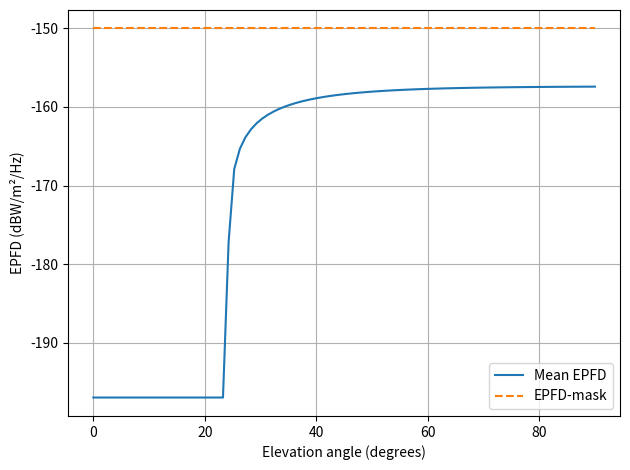

This chart was generated by the following Python code:
lic_ = """
   Copyright 2025 Richard Tjörnhammar

   Licensed under the Apache License, Version 2.0 (the "License");
   you may not use this file except in compliance with the License.
   You may obtain a copy of the License at

       http://www.apache.org/licenses/LICENSE-2.0

   Unless required by applicable law or agreed to in writing, software
   distributed under the License is distributed on an "AS IS" BASIS,
   WITHOUT WARRANTIES OR CONDITIONS OF ANY KIND, either express or implied.
   See the License for the specific language governing permissions and
   limitations under the License.
"""
import numpy as np

R_EARTH = 6371e3  # meter

def antenna_gain(theta):
    """
    Enkel antennmodell
    """
    G0 = 10**(35/10)      # 35 dBi
    theta_3db = np.deg2rad(2.5)
    return G0 * np.exp(-(theta/theta_3db)**2)

def random_unit_vectors(n):
    """Uniforma riktningar på en sfär"""
    u = np.random.rand(n)
    v = np.random.rand(n)
    theta = 2 * np.pi * u
    phi = np.arccos(2 * v - 1)
    return np.column_stack((
        np.sin(phi) * np.cos(theta),
        np.sin(phi) * np.sin(theta),
        np.cos(phi)
    ))

def angle_between(a, b):
    """Vinkel mellan två vektorer"""
    return np.arccos(np.clip(np.sum(a * b, axis=-1), -1.0, 1.0))

def fspl_weight(r):
    """Avståndsviktning för EPFD"""
    return (R_EARTH / r)**2

def exclusion_mask(directions, axis, theta_ex):
    """
    True = tillåten att sända
    """
    angles = angle_between(directions, axis)
    return angles > theta_ex

def beam_mask(directions, earth_axis, theta_beam):
    """
    True = jordstationen ligger i strålningskonen
    """
    angles = angle_between(directions, earth_axis)
    return angles < theta_beam


def theta_ex_of_elevation(eps):
    """
    Konservativ modell:
    större exklusion vid låg elevation
    """
    return np.deg2rad(5 + 15*np.exp(-eps/np.deg2rad(15)))


def psi_max_from_elevation(e, R_E, r):
    """
    Maximum geocentric angle psi (rad) for a given elevation e (rad)
    """
    Re_r = R_E / r
    term = np.sqrt(1 - (Re_r*np.cos(e))**2)
    cos_psi = Re_r*np.cos(e)**2 + np.sin(e)*term
    cos_psi = np.clip(cos_psi, -1.0, 1.0)
    return np.arccos(cos_psi)

def draw_epfd(mask_level=-150):
    import matplotlib.pyplot as plt

    epfd_mean,epfd99,elevations = epfd_means_shells(     shells = [
        dict(N=1600, h=550e3, P=5),    # LEO
        dict(N=400,  h=1200e3, P=10),  # högre LEO
    ] )

    plt.figure()
    plt.plot(np.rad2deg(elevations), 10*np.log10(epfd_mean),
         label="Mean EPFD")

    # EPFD-mask
    epfd_mask = mask_level * np.ones_like(epfd_mean)
    plt.plot(np.rad2deg(elevations), epfd_mask,
         "--", label="EPFD-mask")

    plt.xlabel("Elevation angle (degrees)")
    plt.ylabel("EPFD (dBW/m²/Hz)")
    plt.grid(True)
    plt.legend()
    plt.tight_layout()
    plt.show()

# Satellitskal (exempel)
def epfd_means_shells(     shells = [
        dict(N=1600, h=550e3 , P=5),    # LEO
        dict(N=400,  h=1200e3, P=10),   # högre LEO
    ], elevations = np.deg2rad(np.linspace(0, 90, 90)) ):
    print("TODO : Check means at some point.")

    epfd_mean = []
    epfds = []
    for eps in elevations:
        epfd_eps = 0.0
        for s in shells:
            r = R_EARTH + s["h"]
            shell_epfd = epfd_shell(
                N=s["N"],
                r=r,
                P=s["P"],
                G_func=antenna_gain,
                theta_ex=theta_ex_of_elevation(eps),
                theta_beam=np.deg2rad(8)
            )
            #print(eps,shell_epfd)
            epfd_eps += np.abs(shell_epfd)
        epfds.append(shell_epfd)
        epfd_mean.append(epfd_eps)
    epfd_99 = np.percentile(epfds, 99)
    epfd_mean = np.array(epfd_mean)
    return epfd_mean, epfd_99, elevations

def epfd_shell (
    N, r, P, G_func,
    theta_ex ,                      # degrees
    elevation_min_deg=8 ,           # degrees
    theta_beam = 8 ,                # degrees
    R_E = 6371e3,
    elevation_angle = None ,        # optional: radians
    n_quad=64 ,
    epfd_floor = 1e-20,             # linear units floor to avoid log(0)
    smooth_transition_deg = 2       # smooth low-angle transition in degrees
    ):
    theta_beam      = np.deg2rad(theta_beam)
    theta_ex_deg    = theta_ex
    theta_ex        = np.deg2rad(theta_ex)
    
    """
    Compute the mean EPFD from a satellite shell with smooth low-elevation behaviour.

    Parameters
    ----------
    N : int
        Number of satellites in the shell.
    r : float
        Orbital radius (m).
    P : float
        Transmit power spectral density (W/Hz).
    G_func : callable
        Antenna gain function of off-axis angle (radians).
    theta_ex : float
        Exclusion cone angle (radians).
    theta_beam : float
        Beamwidth angle toward Earth (radians).
    elevation_angle : float or None
        Optional elevation angle for smooth low-angle weighting (radians).
    n_quad : int
        Number of Gauss–Legendre points.
    epfd_floor : float
        Linear EPFD floor to avoid negative/zero in dB.
    smooth_transition_deg : float
        Smoothing width for low-elevation transition (degrees).

    Returns
    -------
    EPFD : float
        Linear EPFD (W/m^2/Hz)
    """
    from numpy.polynomial.legendre import leggauss
    # 1. Gauss–Legendre quadrature over theta
    x, w = leggauss(n_quad)
    theta = 0.5*(theta_beam - theta_ex)*x + 0.5*(theta_beam + theta_ex)
    weights = 0.5*(theta_beam - theta_ex)*w

    # 2. Integrand (antenna gain × sin(theta))
    integrand = G_func(theta) * np.sin(theta)
    integral = np.sum(integrand * weights)

    Nco = Nvis_Nco_shell_with_exclusion( N=N, r=r,
                    elevation_min_deg = elevation_min_deg ,
                    theta_ex_deg = theta_ex_deg ,
                    R_E = 6371e3 )['Nco']

    # 3. Compute linear EPFD
    epfd_lin = Nco * P * integral / (4*np.pi*r**2)

    # 4. Optional: smooth low-elevation weighting (numerical smoothing)
    if elevation_angle is not None:
        # Smooth transition function W(e)
        e_deg = np.rad2deg(elevation_angle)
        e_c = smooth_transition_deg  # center of smooth turn-on
        delta_e = smooth_transition_deg / 2
        W = 1.0 / (1 + np.exp(-(e_deg - e_c)/delta_e))
        epfd_lin *= W

    # 5. Ensure non-negative EPFD
    epfd_lin = np.clip(epfd_lin, epfd_floor, None)

    return epfd_lin


def Nvis_Nco_shell_with_exclusion(
    N, r,
    elevation_min_deg ,
    theta_ex_deg ,
    R_E = 6371e3
):
    """
    Mean visible and co-channel satellites for one NGSO shell,
    including GSO exclusion cone statistics.
    """
    # --- Visibility (e >= 0)
    f_vis = (1 - R_E/r) * 0.5
    Nvis  = N * f_vis

    # --- Elevation-limited
    e_min = np.deg2rad(elevation_min_deg)
    psi_e = psi_max_from_elevation(e_min, R_E, r)
    f_elev = (1 - np.cos( psi_e )) / 2

    # --- GSO exclusion. Cone is from satellite to earth
    theta_ex = np.deg2rad( theta_ex_deg )
    f_allowed = (1 + np.cos(theta_ex)) / 2

    # --- Co-channel
    Nco = Nvis * f_elev * f_allowed

    return {'Nvis':Nvis, 'Nco':Nco}


if __name__=='__main__' :
    draw_epfd()
